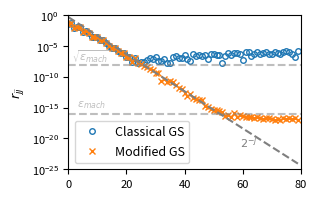

The script that saved this image:
#!/usr/bin/python3
import numpy as np
import matplotlib.pyplot as plt

def cgs(A):
    """
    Compute the QR factorization of a matrix A using the classical Gram-Schmidt process.
    """
    m, n = A.shape
    v = np.zeros((m, n), dtype=np.float64)
    Q = np.zeros((m, n), dtype=np.float64)
    R = np.zeros((n, n), dtype=np.float64)

    for j in range(n):
        vj = A[:, j]
        for i in range(j):
            R[i, j] = np.dot(Q[:, i], A[:, j])
            vj = vj - R[i, j] * Q[:, i]
        R[j, j] = np.linalg.norm(vj)
        Q[:, j] = vj / R[j, j]

    return Q, R

def mgs(A):
    """
    Compute the QR factorization of a matrix A using the modified Gram-Schmidt process.
    """
    m, n = A.shape
    v = np.zeros((m, n), dtype=np.float64)
    Q = np.zeros((m, n), dtype=np.float64)
    R = np.zeros((n, n), dtype=np.float64)

    for i in range(n):
        v[:, i] = A[:, i].copy()
    for i in range(n):
        R[i, i] = np.linalg.norm(v[:, i])
        Q[:, i] = v[:, i] / R[i, i]
        for j in range(i+1, n):
            R[i, j] = np.dot(Q[:, i], v[:, j])
            v[:, j] = v[:, j] - R[i, j] * Q[:, i]

    return Q, R


### Demo 1 ###
# Make a random matrix A
seed = 42
dim = 3
np.random.seed(seed) # set random seed for reproducibility
A = np.random.rand(dim, dim)

# QR with classical Gram-Schmidt
Q_cgs, R_cgs = cgs(A)
print(f'Q (CGS):\n{Q_cgs}\n')
print(f'R (CGS):\n{R_cgs}\n')
# QR with modified Gram-Schmidt
Q_mgs, R_mgs = mgs(A)
print(f'Q (MGS):\n{Q_mgs}\n')
print(f'R (MGS):\n{R_mgs}\n')
# QR with NumPy's built-in function
Q_np, R_np = np.linalg.qr(A)
print(f'Q (NumPy):\n{Q_np}\n')
print(f'R (NumPy):\n{R_np}\n')

# Check the orthogonality of Q
orthogonality_cgs = np.allclose(Q_cgs.T @ Q_cgs, np.eye(dim))
orthogonality_mgs = np.allclose(Q_mgs.T @ Q_mgs, np.eye(dim))
print(f'Orthogonality of Q (CGS): {orthogonality_cgs}')
print(f'Orthogonality of Q (MGS): {orthogonality_mgs}')


### Demo 2 ###
# Make a random orthogonal matrix U
seed = 21
np.random.seed(seed)  # set random seed for reproducibility
U, _ = np.linalg.qr(np.random.rand(80, 80))
# Make a random orthogonal matrix V
seed = 16
np.random.seed(seed)  # set random seed for reproducibility
V, _ = np.linalg.qr(np.random.rand(80, 80))
# Make singular values from 2^-1 to 2^-80
S = np.diag(2.0**(-1*np.arange(1, 81, 1)))
# Construct A with SVD
A = U @ S @ V.T

# QR with classical Gram-Schmidt
Q_cgs, R_cgs = cgs(A)
# QR with modified Gram-Schmidt
Q_mgs, R_mgs = mgs(A)

fig, ax = plt.subplots(1, 1, figsize=(3, 2), dpi=300)

# Plot singular values
ax.semilogy(np.diag(R_cgs), 'o', ms=4, color='tab:blue', mfc='none', label='Classical GS')
ax.semilogy(np.diag(R_mgs), 'x', ms=4, color='tab:orange', label='Modified GS')
# Plot errors and scaling line
fr = [2**(-k) for k in range(1, 81)]
ax.semilogy(fr, '--', color='tab:gray')
ax.hlines(1e-8, 0, 80, colors='tab:gray', linestyles='--', alpha=0.5)
ax.hlines(1e-16, 0, 80, colors='tab:gray', linestyles='--', alpha=0.5)

# Formatting
ax.set_ylabel('$r_{jj}$', fontsize=9)
ax.legend(loc='lower left', fontsize=9)
ax.text(8, 1e-8, '$\sqrt{\epsilon_{mach}}$', fontsize=8, color='tab:gray', ha='center', va='bottom', alpha=0.5)
ax.text(8, 10.0**(-15.5), '$\epsilon_{mach}$', fontsize=8, color='tab:gray', ha='center', va='bottom', alpha=0.5)
ax.text(62, 1e-22, '$2^{-j}$', fontsize=8, color='tab:gray', ha='center', va='bottom')
# Prettify
ax.set_xlim(0, 80)
ax.set_ylim(1e-25, 1)
ax.tick_params(axis='both', which='major', labelsize=8)
ax.tick_params(axis='both', which='minor', bottom=False, left=False)
ax.tick_params(axis='both', which='both', right=False, top=False)
# Save figure
# plt.savefig('results/gram_schmidt.pdf', bbox_inches='tight', transparent=True)
plt.show()
